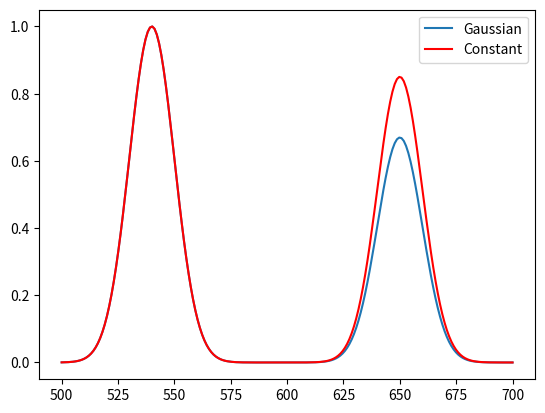

This chart was generated by the following Python code:
#!/usr/bin/python
# -*- coding: utf-8 -*-
""" geometry.py
Last update: 01/04/2017

Geometrical analysis of beams and coloidal or dryed UNCP measurement.
Usage:

"""

import numpy as np
import matplotlib.pylab as plt
# from mayavi import mlab
from scipy import integrate

import matplotlib.pyplot as plt



def gaussian_function(l, mean, std):
    """ Simple gaussian function.
    """
    return 1/(np.sqrt(2*np.pi)*std)*np.exp(-0.5*(l-mean)**2/std**2)


class SourceBeam(object):
    """ Light beam definitions, properties and visualization.
    """
    def __init__(self, beam_shape=None, amplitude=None, wavelength=None,
                 waist=None):
        """
        Parameters:
        ----------
            beam_shape:  (string) shape of the electric field
                         gaussian:  centered gaussian wave
                         constant:  constant amplitude flat beam
            amplitude:   (float) prefactor of the electric field
            wavelength   (float) [um] wavelength of the electric field
            waist        (float) gaussian beam waist
        """
        __all__ = ['__init__', 'beam_power',  'plot']

        self.beam_shape = beam_shape
        if amplitude is not None:
                self.amplitude = float(amplitude)
        else:
            self.amplitude = None
        if wavelength is not None:
            self.wavelength = float(wavelength)
        else:
            self.wavelength = None
        if waist is not None:
            self.waist = float(waist)
        else:
            self.waist = None

    def field_power(self, x, y, z):
        """ Calculates the beam power in a given point where point=[x, y, z]
        """
        if self.beam_shape == 'gaussian':
            """ Gaussian beam power.
            """
            zr = np.pi*self.waist**2/self.wavelength
            i0 = self.amplitude**2/(1+(z/zr)**2)
            p0 = np.exp(-(x**2+y**2)/(self.waist**2*(1+(z/zr)**2)))
            return i0*p0

        if self.beam_shape == 'hattop':
            """ Constant amplitude beam.
            """
            i0 = self.amplitude**2
            return i0

    def field_integral(self, box):
        """ Integral of the electric field inside an input box.
        Parameters:
        ----------
            box:    (3x2 array) [ [x0, x1], [y0,y1], [z0, z1] ]
        """

        integral = integrate.nquad(self.field_power, box)
        return integral[0]


class Material(object):
    """ Emissive material and its properties.
    """
    def __init__(self, bands_parameters=None):
        """
        Parameters:
        ----------
            bands_parameters: (list) [[emission bands (nm), c1, c2 ], ...]
        """
        __all__ = ['__init__', 'beam_power',  'plot']
        if bands_parameters is not None:
            center_wavelength = bands_parameters[0]
            self.bands_parameters = bands_parameters


class EmissionMeasurement(object):
    """ Experiment definitions, properties and visualization.
    """
    def __init__(self, source_beam=None, material=None, geometry=None):
        __all__ = ['__init__', 'add',  'plot']
        self.source_beam = source_beam
        self.material = material
        if geometry is not None:
            self.set_geometry(geometry)

    def set_geometry(self, box):
        """ Definition of the geometry of the experiment.
        """
        self.geometry = geometry
        return box

    def emitted_band_power(self, x, y, z, c1, c2):
        """
        Parameters:
        ----------
        """
        beam_power = self.source_beam.field_power(x, y, z)
        band_power = c1*beam_power + c2*beam_power**2
        return band_power

    def total_emitted_power(self, x, y, z):
        for center, c1, c2 in self.material.bands_parameters:
            return self.emitted_band_power(x, y, z, c1, c2)

    def band_integrated_power(self, c1, c2):
        band_power = integrate.nquad(self.emitted_band_power,
                                     self.geometry, args=(c1, c2))
        return band_power[0]

    def band_spectrum(self, band_parameters, wlens=None):
        """ Band spectrum simulation
        Parameters:
        ----------
            band_parameters: (list) [center, c1, c2]
        """
        center, c1, c2 = band_parameters
        P0 = self.band_integrated_power(c1, c2)
        spectrum = P0*gaussian_function(wlens, center, std=10)
        return np.array(spectrum)

    def total_spectrum(self, wlens):
        """ Total spectrum simulation
        Parameters:
        ----------
            wlens: (list) array of wavelengths
        """
        total_spectrum = np.zeros_like(wlens)
        for band_parameters in self.material.bands_parameters:
            total_spectrum += self.band_spectrum(band_parameters, wlens)
        return total_spectrum



# x, y, z = np.ogrid[-rmax:rmax:100j, -rmax:rmax:100j, -600:600:100j]
# A0 = 1
# w0 = 5
# wlen = 0.5
# zr = np.pi*w0**2/wlen
# i = A0/(1+(z/zr)**2)*np.exp(-(x**2+y**2)/(w0**2 * (1+(z/zr)**2 ) ) )
# mlab.figure(bgcolor=(1,1,1), fgcolor=(0.,0.,0.))
# mlab.pipeline.volume(mlab.pipeline.scalar_field(i), vmin=0, vmax=.5)
# mlab.view(azimuth=0,  elevation=90, distance=800, focalpoint=None, roll=0)
# mlab.outline(extent=[0, 100, 0, 400, 0, 100], opacity=1.)
# mlab.show()
#
#
# def gaussian(l, mean, std):
#     spec = 1/(np.sqrt(np.pi)*std)*np.exp(-(l-mean)**2/std**2)
#     return spec
#
# def calculate_po(Pi=None, c1=0, c2=0):
#     Po = c1*Pi+c2*Pi**2
#     return Po
#
# # l = np.linspace(500, 700, 200)
# # Pi=.5
# # Pa = calculate_po(Pi=Pi, c1=1, c2=1)
# # Pb = calculate_po(Pi=Pi, c1=1, c2=2)
# # spec_a = Pa*2*gaussian(l, 540, 20)
# # spec_b = Pb*gaussian(l, 650, 20)
# # plt.plot(l, spec_a+spec_b)
# # plt.show()
#
#
# def gaussian_beam(x, y, z, A0, w0, wlen):
#     zr = np.pi*w0**2/wlen
#     return A0**2/(1+(z/zr)**2)*np.exp(-(x**2+y**2)/(w0**2 * (1+(z/zr)**2 ) ) )
#
# def output_power(x, y, z, A0, w0, wlen, c1, c2):
#     power_distribution = gaussian_beam(x, y, z, A0, w0, wlen)
#     return c1*power_distribution+c2*power_distribution**2
#
# # total_box_power = integrate.nquad(output_power, [[-rmax,rmax], [-rmax,rmax], [-250, 250]], args=(1, 5, 0.5, 1, 1))
field_amplitude = 2
constant_beam = SourceBeam(beam_shape='hattop', amplitude=field_amplitude, wavelength=0.5)
gaussian_beam = SourceBeam(beam_shape='gaussian', amplitude=field_amplitude, wavelength=0.5, waist=1)
material = Material([[540, 4, 4], [650, 1, 4]])
rmax = 5
geometry = np.array([[-rmax, rmax], [-rmax, rmax], [-10, 10]])
experiment_gauss = EmissionMeasurement(gaussian_beam, material, geometry)
experiment_constant = EmissionMeasurement(constant_beam, material, geometry)

wlens = np.linspace(500, 700, 200)
band_parameters = [540, 1, 2]
spectrum_gauss = experiment_gauss.total_spectrum(wlens=wlens)
spectrum_constant = experiment_constant.total_spectrum(wlens=wlens)

fig, ax = plt.subplots(1,1)
ax.plot(wlens, spectrum_gauss/spectrum_gauss.max())
ax.plot(wlens, spectrum_constant/spectrum_constant.max(), 'r')
ax.legend(['Gaussian', 'Constant'])
plt.show()
